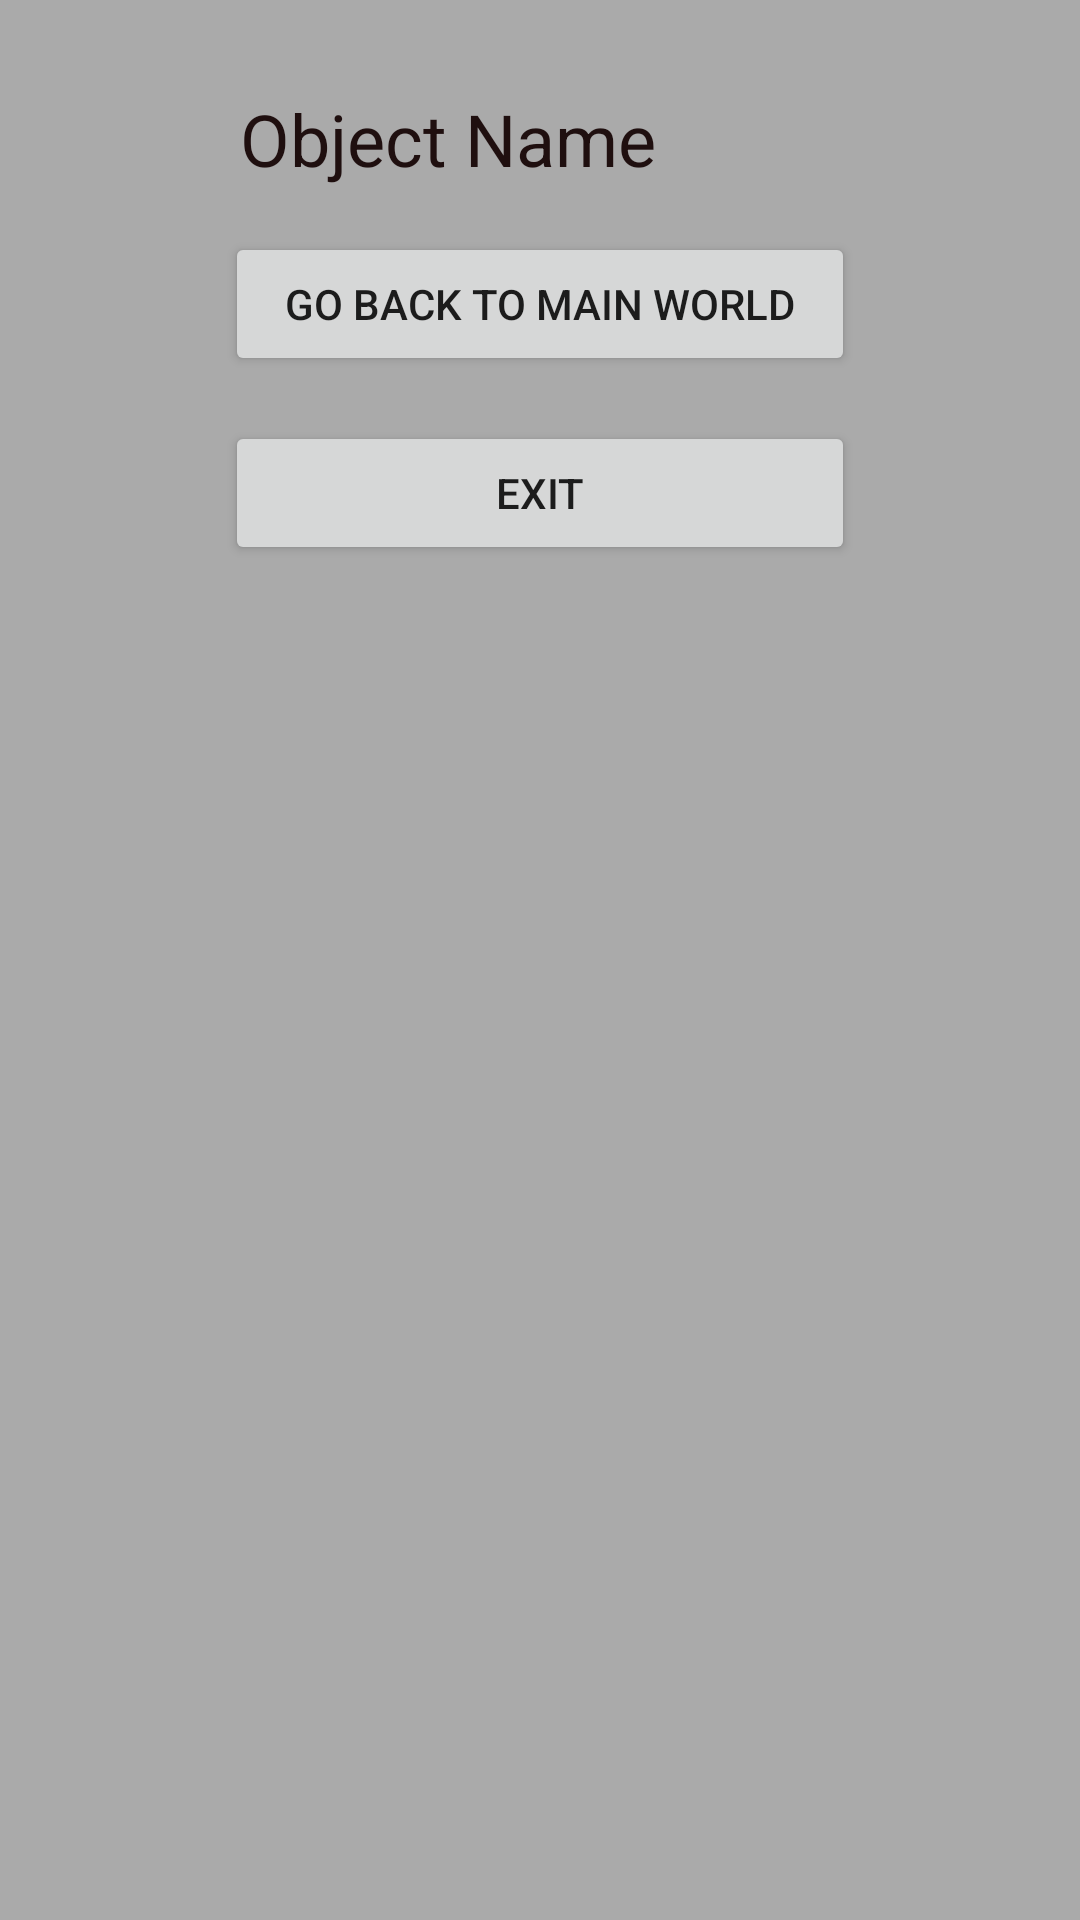

This screen was rendered from an Android layout file. Write that file and the resources it references.
<!-- AndroidManifest.xml: application theme AppTheme -->
<!-- res/layout/doors_exit.xml -->
<?xml version="1.0" encoding="utf-8"?>
<LinearLayout xmlns:android="http://schemas.android.com/apk/res/android"
    android:orientation="vertical"
    android:layout_width="250dp"
    android:layout_height="220dp"
    android:layout_gravity="center"
    android:background="@android:color/darker_gray">

    <Space
        android:layout_width="match_parent"
        android:layout_height="30dp" />

    <TextView
        android:id="@+id/objectName"
        android:layout_width="200dp"
        android:layout_height="wrap_content"
        android:layout_gravity="center"
        android:text="Object Name"
        android:textColor="#1F0F0F"
        android:textSize="24sp" />

    <Space
        android:layout_width="match_parent"
        android:layout_height="15dp" />

    <Button
        android:id="@+id/goback"
        android:layout_width="210dp"
        android:layout_height="wrap_content"
        android:layout_gravity="center"
        android:text="Go back to main world" />

    <Space
        android:layout_width="match_parent"
        android:layout_height="15dp" />

    <Button
        android:id="@+id/exit"
        android:layout_gravity="center"
        android:layout_width="210dp"
        android:layout_height="wrap_content"
        android:text="EXIT" />

</LinearLayout>
<!-- resources referenced by this layout -->
<resources>
  <style name="AppTheme" parent="Theme.AppCompat.Light.DarkActionBar">
          
          <item name="colorPrimary">@color/colorPrimary</item>
          <item name="colorPrimaryDark">@color/colorPrimaryDark</item>
          <item name="colorAccent">@color/colorAccent</item>
      </style>
  <color name="colorPrimary">#008577</color>
  <color name="colorPrimaryDark">#00574B</color>
  <color name="colorAccent">#D81B60</color>
</resources>
